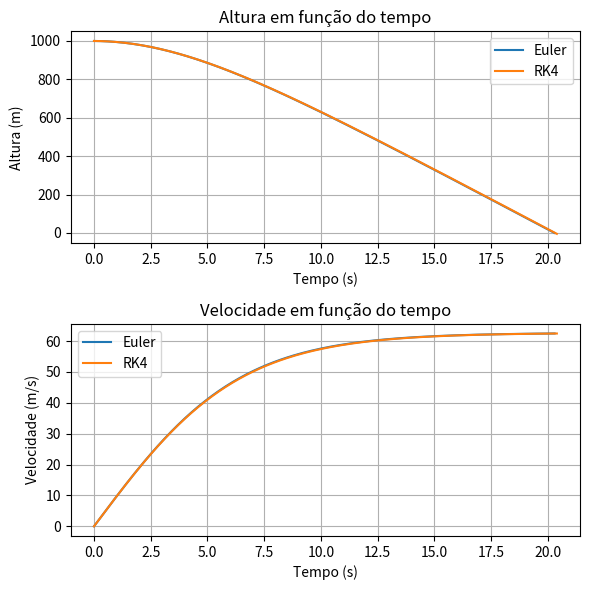

Here is the Python script that generated this plot:
import matplotlib.pyplot as plt

# Definindo a função da equação diferencial
def dvdt(v, g, cd, m):
    return g - (cd / m) * v**2

# Método de Euler
def euler(g, cd, m, y0, v0, t0, dt):
    t = t0
    y = y0
    v = v0
    t_array = [t0]
    y_array = [y0]
    v_array = [v0]

    while y > 0:
        dv = dvdt(v, g, cd, m) * dt
        v += dv
        y -= v * dt
        t += dt
        t_array.append(t)
        y_array.append(y)
        v_array.append(v)

    return t_array, y_array, v_array

# Método de Runge-Kutta de quarta ordem (RK4)
def rk4(g, cd, m, y0, v0, t0, dt):
    t = t0
    y = y0
    v = v0
    t_array = [t0]
    y_array = [y0]
    v_array = [v0]

    while y > 0:
        k1 = dvdt(v, g, cd, m)
        k2 = dvdt(v + 0.5 * dt * k1, g, cd, m)
        k3 = dvdt(v + 0.5 * dt * k2, g, cd, m)
        k4 = dvdt(v + dt * k3, g, cd, m)

        v += (dt / 6) * (k1 + 2 * k2 + 2 * k3 + k4)
        y -= v * dt
        t += dt

        t_array.append(t)
        y_array.append(y)
        v_array.append(v)

    return t_array, y_array, v_array

# Parâmetros
g = 9.81
cd = 0.225
m = 90
y0 = 1000
v0 = 0
t0 = 0
dt = 0.1  

# Executando os métodos
t_euler, y_euler, v_euler = euler(g, cd, m, y0, v0, t0, dt)
t_rk4, y_rk4, v_rk4 = rk4(g, cd, m, y0, v0, t0, dt)

# Plotando os resultados
plt.figure(figsize=(6, 6))

# Gráfico da altura em função do tempo
plt.subplot(2, 1, 1)
plt.plot(t_euler, y_euler, label='Euler')
plt.plot(t_rk4, y_rk4, label='RK4')
plt.title('Altura em função do tempo')
plt.xlabel('Tempo (s)')
plt.ylabel('Altura (m)')
plt.legend()
plt.grid(True)

# Gráfico da velocidade em função do tempo
plt.subplot(2, 1, 2)
plt.plot(t_euler, v_euler, label='Euler')
plt.plot(t_rk4, v_rk4, label='RK4')
plt.title('Velocidade em função do tempo')
plt.xlabel('Tempo (s)')
plt.ylabel('Velocidade (m/s)')
plt.legend()
plt.grid(True)

plt.tight_layout()
plt.show()

# Exibindo os resultados finais
print(f"Tempo até o chão (Euler): {t_euler[-1]} s")
print(f"Velocidade final (Euler): {v_euler[-1]} m/s")
print(f"Tempo até o chão (RK4): {t_rk4[-1]} s")
print(f"Velocidade final (RK4): {v_rk4[-1]} m/s")